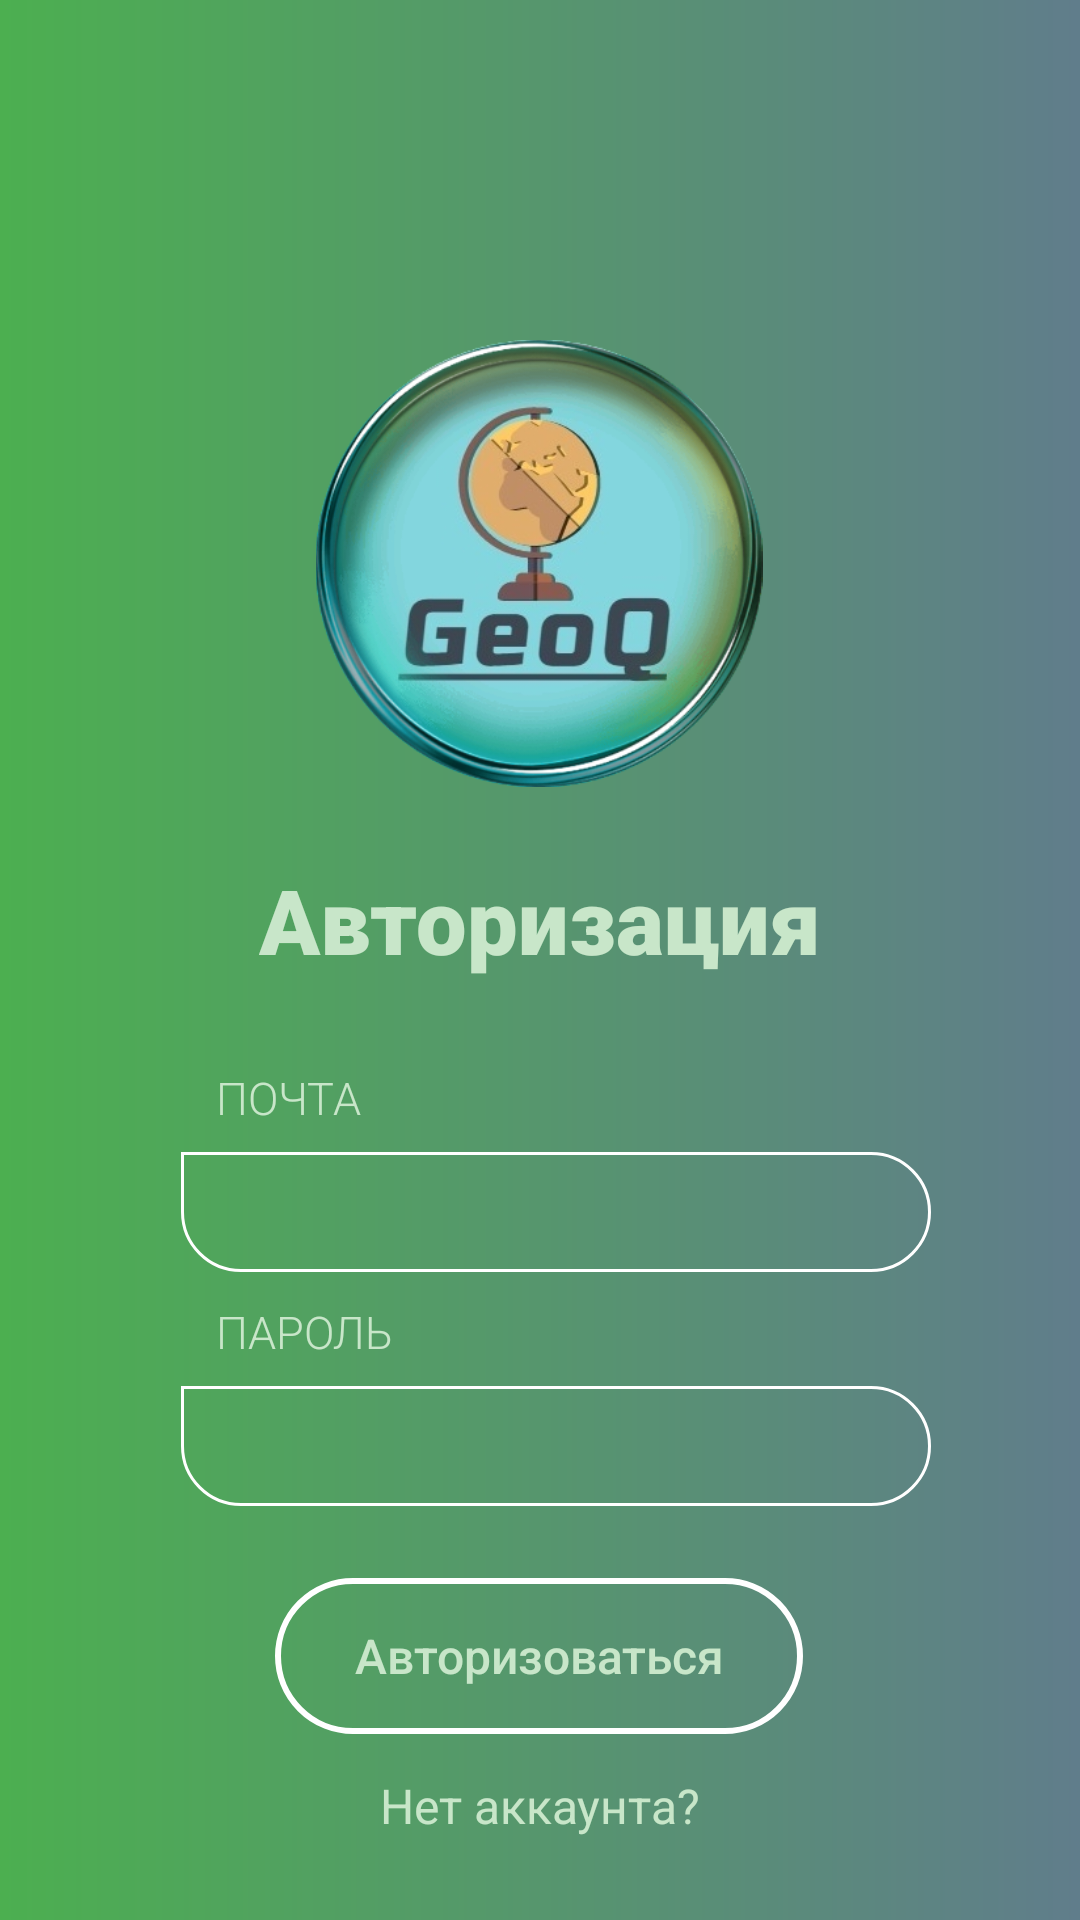

Here is an Android app screen rendered from its layout file. Give the layout XML and the strings, colors and styles it references.
<!-- AndroidManifest.xml: application theme AppTheme -->
<!-- res/layout/activity_login.xml -->
<?xml version="1.0" encoding="utf-8"?>
<androidx.constraintlayout.widget.ConstraintLayout xmlns:android="http://schemas.android.com/apk/res/android"
        xmlns:app="http://schemas.android.com/apk/res-auto"
        xmlns:tools="http://schemas.android.com/tools"
        android:layout_width="match_parent"
        android:layout_height="match_parent"
        android:background="@drawable/gradient_bg"
        tools:context=".ui.activities.LoginActivity">


    <ImageView
            android:id="@+id/imageView_logo"
            android:layout_width="222dp"
            android:layout_height="149dp"
            android:adjustViewBounds="true"
            android:scaleType="fitCenter"
            android:src="@drawable/circle"
            app:layout_constraintBottom_toBottomOf="parent"
            app:layout_constraintEnd_toEndOf="parent"
            app:layout_constraintHorizontal_bias="0.497"
            app:layout_constraintStart_toStartOf="parent"
            app:layout_constraintTop_toTopOf="parent"
            app:layout_constraintVertical_bias="0.231" />

    <TextView
            android:id="@+id/textView_login"
            android:layout_width="wrap_content"
            android:layout_height="wrap_content"
            android:layout_marginTop="24dp"
            android:fontFamily="sans-serif-black"
            android:text="Авторизация"
            android:textColor="@color/primary_light"
            android:textSize="30sp"
            app:layout_constraintEnd_toEndOf="parent"
            app:layout_constraintStart_toStartOf="parent"
            app:layout_constraintTop_toBottomOf="@+id/imageView_logo" />

    <TextView
            android:id="@+id/tv_user_lg"
            android:layout_width="wrap_content"
            android:layout_height="wrap_content"
            android:layout_marginStart="72dp"
            android:fontFamily="sans-serif-light"
            android:text="ПОЧТА"
            android:textColor="@color/primary_light"
            android:textSize="15sp"
            app:layout_constraintBottom_toBottomOf="parent"
            app:layout_constraintStart_toStartOf="parent"
            app:layout_constraintTop_toBottomOf="@+id/textView_login"
            app:layout_constraintVertical_bias="0.099" />

    <TextView
            android:id="@+id/tv_pass_lg"
            android:layout_width="wrap_content"
            android:layout_height="wrap_content"
            android:layout_marginStart="72dp"
            android:fontFamily="sans-serif-light"
            android:text="ПАРОЛЬ"
            android:textColor="@color/primary_light"
            android:textSize="15sp"
            app:layout_constraintBottom_toBottomOf="parent"
            app:layout_constraintStart_toStartOf="parent"
            app:layout_constraintTop_toBottomOf="@+id/tv_user_lg"
            app:layout_constraintVertical_bias="0.237" />

    <EditText
            android:id="@+id/ed_user_lg"
            android:layout_width="250dp"
            android:layout_height="40dp"
            android:layout_marginTop="8dp"
            android:background="@drawable/edges_bg"
            android:fontFamily="sans-serif-medium"
            android:textAlignment="center"
            android:textColor="@color/primary_light"
            android:textSize="18sp"
            app:layout_constraintEnd_toEndOf="parent"
            app:layout_constraintHorizontal_bias="0.549"
            app:layout_constraintStart_toStartOf="parent"
            app:layout_constraintTop_toBottomOf="@+id/tv_user_lg" />

    <EditText
            android:id="@+id/ed_pass_lg"
            android:layout_width="250dp"
            android:layout_height="40dp"
            android:layout_marginTop="8dp"
            android:background="@drawable/edges_bg"
            android:fontFamily="sans-serif-medium"
            android:inputType="textPassword"
            android:textAlignment="center"
            android:textColor="@color/primary_light"
            android:textSize="18sp"
            app:layout_constraintEnd_toEndOf="parent"
            app:layout_constraintHorizontal_bias="0.549"
            app:layout_constraintStart_toStartOf="parent"
            app:layout_constraintTop_toBottomOf="@+id/tv_pass_lg" />

    <Button
            android:id="@+id/bt_sgn_in"
            android:layout_width="176dp"
            android:layout_height="52dp"
            android:background="@drawable/bnt_back"
            android:fontFamily="sans-serif-medium"
            android:text="Авторизоваться"
            android:textAllCaps="false"
            android:textColor="@color/primary_light"
            android:textSize="16sp"
            app:layout_constraintBottom_toBottomOf="parent"
            app:layout_constraintEnd_toEndOf="parent"
            app:layout_constraintHorizontal_bias="0.498"
            app:layout_constraintStart_toStartOf="parent"
            app:layout_constraintTop_toBottomOf="@+id/ed_pass_lg"
            app:layout_constraintVertical_bias="0.281" />

    <Button
            android:id="@+id/btn_sng_up"
            android:layout_width="match_parent"
            android:layout_height="wrap_content"
            android:background="@drawable/reg_back"
            android:fontFamily="sans-serif"
            android:text="Нет аккаунта?"
            android:textAllCaps="false"
            android:textColor="@color/primary_light"
            android:textSize="16sp"
            app:layout_constraintBottom_toBottomOf="parent"
            app:layout_constraintEnd_toEndOf="parent"
            app:layout_constraintHorizontal_bias="0.0"
            app:layout_constraintStart_toStartOf="parent"
            app:layout_constraintTop_toBottomOf="@+id/bt_sgn_in"
            app:layout_constraintVertical_bias="0.0" />


</androidx.constraintlayout.widget.ConstraintLayout>
<!-- resources referenced by this layout -->
<resources>
  <color name="primary_light">#C8E6C9</color>
  <!-- drawable bnt_back (drawable) -->
  <shape xmlns:android="http://schemas.android.com/apk/res/android"
          android:shape="rectangle">
  
      <corners
              android:bottomLeftRadius="30dp"
              android:bottomRightRadius="30dp"
              android:topLeftRadius="30dp"
              android:topRightRadius="30dp" />
      <stroke
              android:width="2dp"
              android:color="@color/icons" />
  </shape>
  <!-- drawable circle: png bitmap (drawable, 167533 bytes) -->
  <!-- drawable edges_bg (drawable) -->
  <shape xmlns:android="http://schemas.android.com/apk/res/android"
          android:shape="rectangle">
  
      <corners
              android:bottomLeftRadius="20dp"
              android:bottomRightRadius="20dp"
              android:topLeftRadius="0dp"
              android:topRightRadius="20dp" />
      <stroke
              android:width="1dp"
              android:color="@color/icons" />
  </shape>
  <!-- drawable gradient_bg (drawable) -->
  <shape xmlns:android="http://schemas.android.com/apk/res/android"
          android:shape="rectangle">
  
      <gradient
              android:angle="0"
              android:endColor="@color/greeny"
              android:startColor="@color/primary"
              android:type="linear" />
  </shape>
  <!-- drawable reg_back (drawable) -->
  <shape xmlns:android="http://schemas.android.com/apk/res/android"
          android:shape="rectangle">
  
  
  </shape>
  <style name="AppTheme" parent="Theme.AppCompat.Light.NoActionBar">
          
          <item name="windowActionBar">false</item>
          <item name="windowNoTitle">true</item>
          <item name="colorPrimary">@color/primary</item>
          <item name="colorPrimaryDark">@color/primary_dark</item>
          <item name="colorAccent">@color/accent</item>
      </style>
  <color name="icons">#FFFFFF</color>
  <color name="greeny">#607D8B</color>
  <color name="primary">#4CAF50</color>
  <color name="primary_dark">#388E3C</color>
  <color name="accent">#369B3B</color>
</resources>
